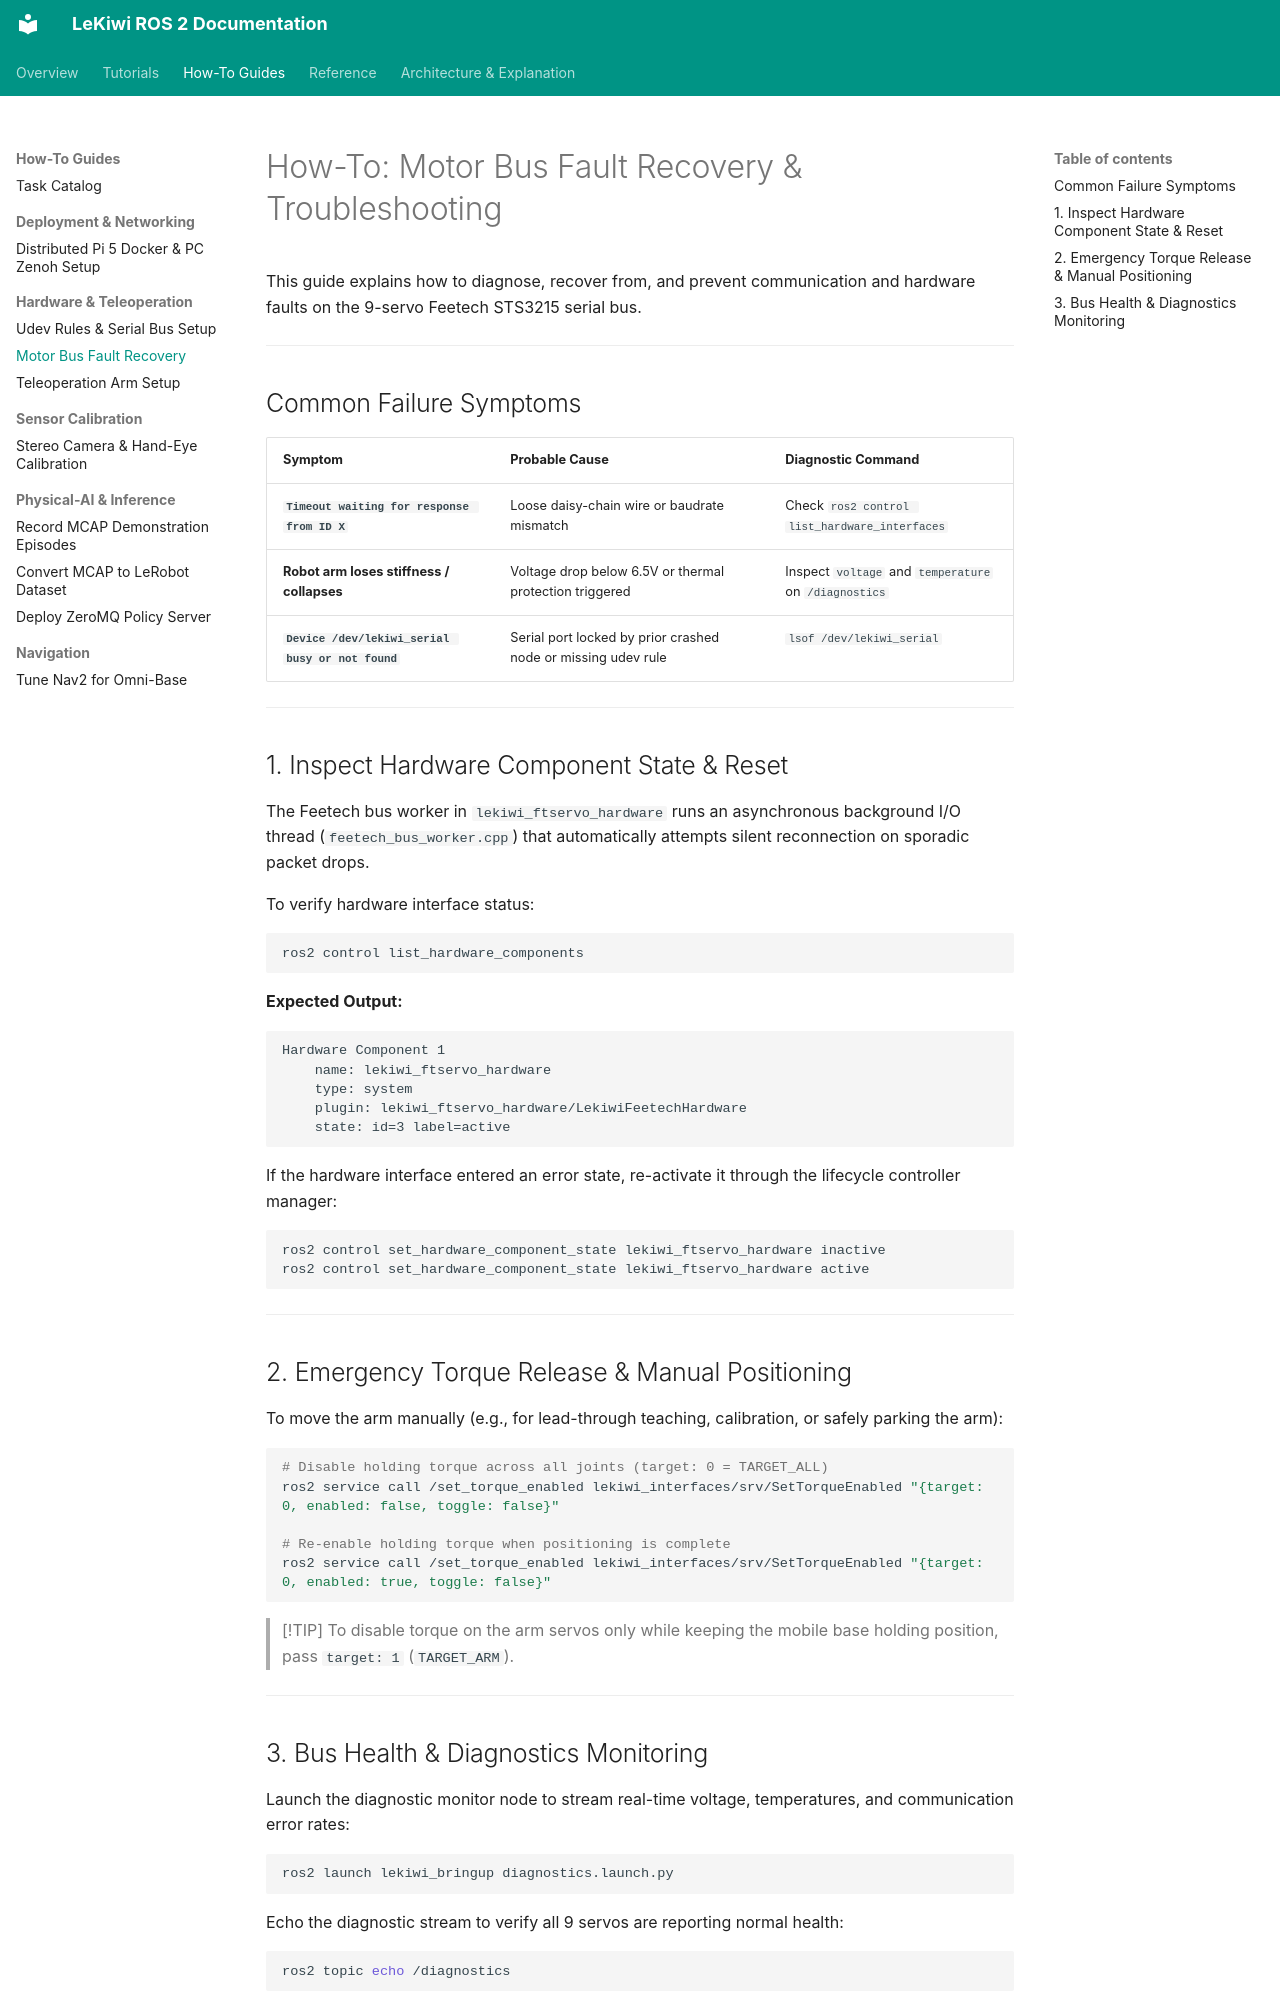

repository: DuyKhongCay/lekiwi_ros2 · page: how-to-guides/hardware/motor-bus-troubleshooting/index.html · generator: mkdocs

# How-To: Motor Bus Fault Recovery & Troubleshooting

This guide explains how to diagnose, recover from, and prevent communication and hardware faults on the 9-servo Feetech STS3215 serial bus.

---

## Common Failure Symptoms

| Symptom | Probable Cause | Diagnostic Command |
| :--- | :--- | :--- |
| **`Timeout waiting for response from ID X`** | Loose daisy-chain wire or baudrate mismatch | Check `ros2 control list_hardware_interfaces` |
| **Robot arm loses stiffness / collapses** | Voltage drop below 6.5V or thermal protection triggered | Inspect `voltage` and `temperature` on `/diagnostics` |
| **`Device /dev/lekiwi_serial busy or not found`** | Serial port locked by prior crashed node or missing udev rule | `lsof /dev/lekiwi_serial` |

---

## 1. Inspect Hardware Component State & Reset

The Feetech bus worker in `lekiwi_ftservo_hardware` runs an asynchronous background I/O thread (`feetech_bus_worker.cpp`) that automatically attempts silent reconnection on sporadic packet drops.

To verify hardware interface status:

```bash
ros2 control list_hardware_components
```

**Expected Output:**
```text
Hardware Component 1
    name: lekiwi_ftservo_hardware
    type: system
    plugin: lekiwi_ftservo_hardware/LekiwiFeetechHardware
    state: id=3 label=active
```

If the hardware interface entered an error state, re-activate it through the lifecycle controller manager:

```bash
ros2 control set_hardware_component_state lekiwi_ftservo_hardware inactive
ros2 control set_hardware_component_state lekiwi_ftservo_hardware active
```

---

## 2. Emergency Torque Release & Manual Positioning

To move the arm manually (e.g., for lead-through teaching, calibration, or safely parking the arm):

```bash
# Disable holding torque across all joints (target: 0 = TARGET_ALL)
ros2 service call /set_torque_enabled lekiwi_interfaces/srv/SetTorqueEnabled "{target: 0, enabled: false, toggle: false}"

# Re-enable holding torque when positioning is complete
ros2 service call /set_torque_enabled lekiwi_interfaces/srv/SetTorqueEnabled "{target: 0, enabled: true, toggle: false}"
```

> [!TIP]
> To disable torque on the arm servos only while keeping the mobile base holding position, pass `target: 1` (`TARGET_ARM`).

---
